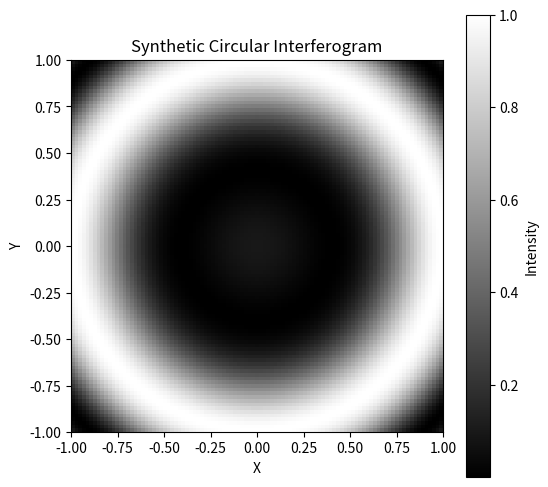

The matplotlib source for this figure:
import numpy as np
import math

import matplotlib.pyplot as plt


wavelength = 632.8e-9  # Vlnová délka (He-Ne laser) v metrech
size = 101  # Velikost snímku (101x101 pixelů)
phase_max = 6 * np.pi  # Maximální fázový posun

# Výpočet vlnového čísla

k = 2 * np.pi / wavelength

 

# Vytvoření souřadnicové mřížky s počátkem ve středu

x = np.linspace(-1, 1, size)

y = np.linspace(-1, 1, size)

X, Y = np.meshgrid(x, y)


# Vzdálenost od středu (polární souřadnice)

R = np.sqrt(X**2 + Y**2)


# Polární úhel

theta = np.arctan2(Y,X)
 

# Normalizace vzdálenosti pro rozsah fáze 0 až 6*pi

#R = R / np.max(R)  # Normalizujeme na interval [0,1]
R = np.clip(R / np.max(R), 0, 1)


# Funkce pro výpočet radiální části Zernikeho polynomu R_n^m(r)
def Rmk(n, m, r):
    """
    Vypočítá radiální část Zernikeho polynomu R_n^m(r).
    """
    if m < 0:
        m = -m  # Zernikeho polynomy pro záporné m jsou stejné jako pro kladné m
    Rnm = np.zeros_like(r)
    for k in range((n - m) // 2 + 1):
        # Výpočet koeficientů pro radiální část podle vzorce pro Zernikeho polynomy
        coeff = ((-1)**k * math.factorial(n-k) /
                 (math.factorial(k) * math.factorial((n+m)//2 - k) * math.factorial((n-m)//2 - k)))
        Rnm += coeff * r**(n - 2*k)
    return Rnm


def W(n, m, r, theta):
    Cmk = Dmk = 0.2
    W = Cmk*Rmk(n,m,r)*np.cos(m*theta) + Dmk*Rmk(n,m,r)*np.sin(m*theta)
    return W



# W jako rozvoj Zernikeho polynomů
#W = (phase_max / k) * R_norm  # Dráhový posun

W = W(2,0,R,theta)

# Výpočet fáze a intenzity

phase_circular = phase_max * W

intensity_circular = 0.5 * (1 + np.cos(phase_circular))


# Zobrazení interferogramu

plt.figure(figsize=(6,6))

plt.imshow(intensity_circular, cmap='gray', extent=[-1, 1, -1, 1])

plt.colorbar(label="Intensity")

plt.title("Synthetic Circular Interferogram")

plt.xlabel("X")

plt.ylabel("Y")

plt.show()

 

# Vrátíme maximální hodnotu dráhového posunu W

W_max = np.max(W)

print(W_max)
